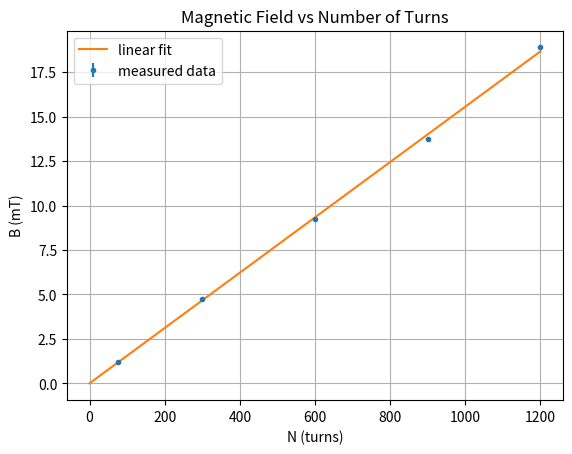

This figure's Python source:
import numpy as np

# number of turns
N = np.array([75, 300, 600, 900, 1200])

# magnetic field in mT
B = np.array([1.194, 4.759, 9.269, 13.719, 18.889])
dB = 0.005 # uncertainty in mT

import matplotlib.pyplot as plt
from scipy.optimize import curve_fit


def linear(x, m):
    return m * x

coeff, pcov = curve_fit(linear, N, B)
m = coeff[0]
dm = np.sqrt(pcov[0, 0])

N_range = np.linspace(0, max(N), 100)
B_fit = linear(N_range, m)

fig, ax = plt.subplots()
ax.errorbar(N, B, yerr=dB, fmt='.', label='measured data')
ax.plot(N_range, B_fit, label='linear fit')
ax.set_title('Magnetic Field vs Number of Turns')
ax.set_xlabel('N (turns)')
ax.set_ylabel('B (mT)')
ax.grid(True)
ax.legend()
plt.show()

print(f'The fit parameter is ({m:.5f} ± {dm:.5f}) mT/turn = ({m*1000:.2f} ± {dm*1000:.2f}) µT/turn')

from scipy.constants import mu_0

L = 60e-3
d = 56e-3

dL = dd = 1e-3

m_exp = mu_0 / np.sqrt(L**2 + d**2)

Lmin = L - dL
dmin = d - dd

m_exp_max = mu_0 / np.sqrt(Lmin**2 + dmin**2)
dm_exp = m_exp_max - m_exp

print(f'The expected ratio is B/N = ({m_exp:.2E} ± {dm_exp:.2E}) T/turn'
      f'= ({m_exp*1e6:.2f} ± {dm_exp*1e6:.2f}) µT/turn')